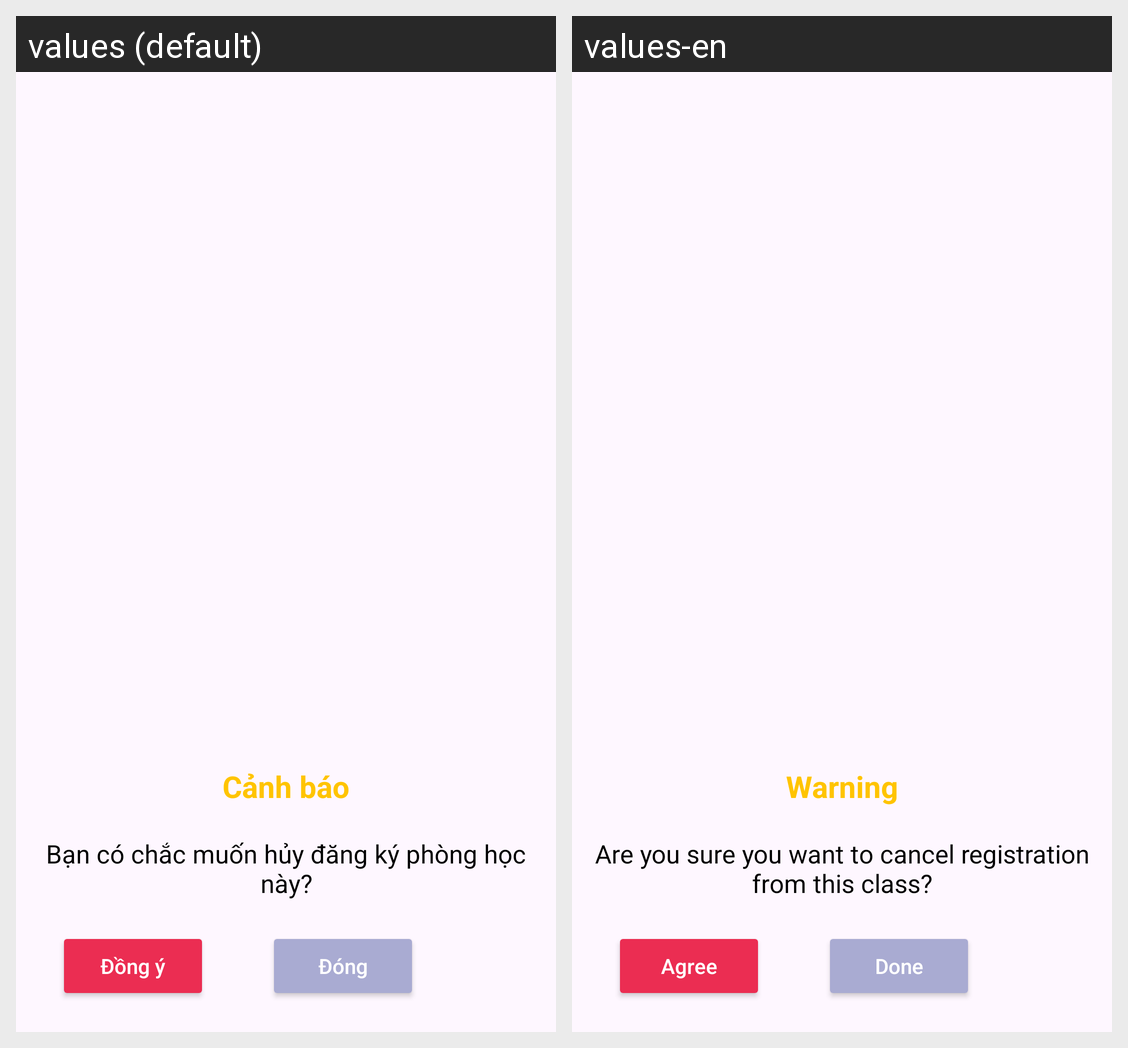

Here is an Android app screen in its default locale and in the app's own translations. Write out the translated-string differences for the strings that appear on this screen.
Android screen res/layout/cancel_dialog.xml rendered under 2 locales, left to right: values (default), values-en. Device: Nexus 5 (rendered at 1080×1920; each locale shown at half size, 540×960, under a caption strip naming it); theme SignupLoginTheme.
Strings drawn on this screen, with the default value and each locale's value (text and hints the layout hard-codes, and strings that could not be matched under every locale, appear in the picture but are not listed):

warning
  values: Cảnh báo
  values-en: Warning

cancel_desc
  values: Bạn có chắc muốn hủy đăng ký phòng học này?
  values-en: Are you sure you want to cancel registration from this class?

agree
  values: Đồng ý
  values-en: Agree

done
  values: Đóng
  values-en: Done
